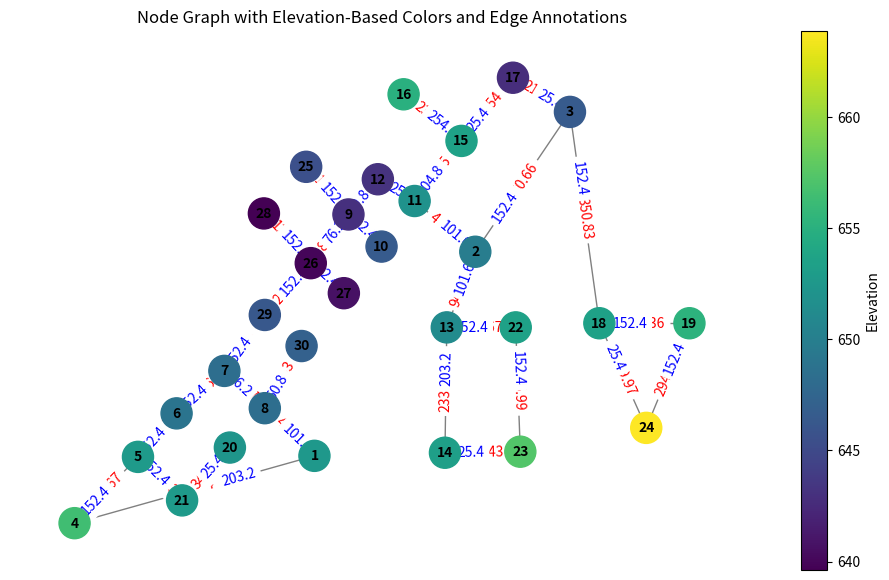

Reproduce this figure in Python.

import numpy as np
import matplotlib.pyplot as plt
import networkx as nx
from matplotlib.colors import Normalize
from matplotlib.cm import ScalarMappable, get_cmap

# Coordinates of the nodes
nodes = {
    1: (4234.93, 4513.14), 2: (6939.72, 7557.96), 3: (8531.68, 9644.51),
    4: (200.93, 3508.50), 5: (1267.39, 4497.68), 6: (1916.54, 5146.83),
    7: (2720.25, 5780.53), 8: (3400.31, 5224.11), 9: (4806.80, 8114.37),
    10: (5363.21, 7635.24), 11: (5919.63, 8315.30), 12: (5301.39, 8639.88),
    13: (6460.59, 6429.68), 14: (6429.68, 4559.51), 15: (6707.88, 9211.75),
    16: (5734.16, 9907.26), 17: (7573.42, 10154.56), 18: (9026.28, 6491.50),
    19: (10540.96, 6491.50), 20: (2812.98, 4636.79), 21: (2009.27, 3848.53),
    22: (7619.78, 6429.68), 23: (7697.06, 4574.96), 24: (9814.53, 4930.45),
    25: (4095.83, 8825.35), 26: (4173.11, 7387.94), 27: (4729.52, 6939.72),
    28: (3384.85, 8129.83), 29: (3400.31, 6615.15), 30: (4018.55, 6151.47)
}

# Normalizing coordinates
coords = np.array(list(nodes.values()))
x = coords[:, 0]
y = coords[:, 1]

x_normalized = (x - np.min(x)) / (np.max(x) - np.min(x))
y_normalized = (y - np.min(y)) / (np.max(y) - np.min(y))

# Create a graph and add nodes with normalized positions
G = nx.Graph()
for node_id in nodes.keys():
    G.add_node(node_id, pos=(x_normalized[node_id-1], y_normalized[node_id-1]))

# Define edges with attributes
edges = [
    (1, 4, 415.44, 203.20), (1, 8, 46.02, 101.60), (2, 3, 270.66, 152.40), 
    (2, 11, 47.24, 101.60), (2, 13, 94.18, 101.60), (3, 17, 213.06, 25.40), 
    (3, 18, 350.83, 152.40), (4, 5, 334.67, 152.40), (5, 6, 176.17, 152.40),
    (5, 21, 186.23, 152.40), (6, 7, 28.96, 152.40), (7, 8, 127.71, 76.20),
    (7, 29, 63.40, 152.40), (8, 30, 33.53, 50.80), (9, 10, 137.47, 152.40),
    (9, 12, 17.98, 50.80), (9, 25, 126.80, 152.40), (11, 15, 92.35, 304.80),
    (12, 11, 250.85, 25.40), (13, 14, 233.48, 203.20), (14, 23, 116.43, 25.40),
    (15, 16, 231.04, 254.00), (15, 17, 307.54, 25.40), (18, 19, 124.36, 152.40),
    (18, 24, 359.97, 25.40), (21, 20, 34.44, 25.40), (22, 13, 213.67, 152.40),
    (23, 22, 106.99, 152.40), (24, 19, 294.74, 152.40), (26, 9, 82.60, 76.20),
    (26, 27, 96.62, 152.40), (26, 28, 129.24, 152.40), (29, 26, 222.50, 152.40)
]

# Add edges with attributes to the graph
for (node1, node2, length, diameter) in edges:
    G.add_edge(node1, node2, length=length, diameter=diameter)

# Elevation and demand data
elevation = {
    1: 652.58, 2: 649.84, 3: 646.48, 4: 656.39, 5: 652.73, 6: 648.92,
    7: 648.31, 8: 648.31, 9: 642.98, 10: 646.48, 11: 651.97, 12: 643.13,
    13: 651.21, 14: 653.19, 15: 653.49, 16: 655.02, 17: 642.83, 18: 653.49,
    19: 655.17, 20: 652.27, 21: 652.73, 22: 653.49, 23: 657.30, 24: 663.86,
    25: 645.57, 26: 639.93, 27: 640.69, 28: 639.62, 29: 646.18, 30: 647.09
}

# Normalize elevations for color mapping
elevations = np.array(list(elevation.values()))
norm = Normalize(vmin=np.min(elevations), vmax=np.max(elevations))
cmap = plt.colormaps['viridis']  # Updated to use plt.colormaps

# Create a color map based on normalized elevations
node_colors = [cmap(norm(elevation[node])) for node in G.nodes]

# Extract positions
pos = nx.get_node_attributes(G, 'pos')

# Plotting
fig, ax = plt.subplots(figsize=(12, 7))
nx.draw(G, pos, with_labels=True, node_size=500, node_color=node_colors, cmap=cmap, font_size=10, font_weight='bold', edge_color='gray', ax=ax)

# Draw edge labels (length and diameter)
edge_labels = nx.get_edge_attributes(G, 'length')
nx.draw_networkx_edge_labels(G, pos, edge_labels=edge_labels, label_pos=0.5, font_color='red', ax=ax)

# Draw diameter labels
diameter_labels = nx.get_edge_attributes(G, 'diameter')
nx.draw_networkx_edge_labels(G, pos, edge_labels=diameter_labels, label_pos=0.3, font_color='blue', ax=ax)

# Add colorbar for elevation
sm = ScalarMappable(norm=norm, cmap=cmap)
sm.set_array([])
cbar = plt.colorbar(sm, ax=ax, label='Elevation')

plt.title('Node Graph with Elevation-Based Colors and Edge Annotations')

plt.show()
